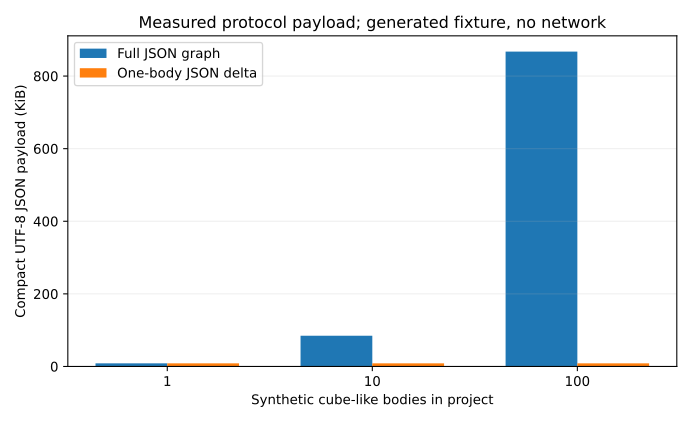

The file beside this chart, header and first rows:
bodies, full_nodes, full_rels, delta_nodes, delta_rels, full_json_bytes, delta_json_bytes, delta_fraction, merge_median_ms, merge_peak_kib
1, 60, 59, 60, 59, 8735, 8735, 1.0, 9.478, 174.0
10, 600, 590, 60, 59, 86738, 8735, 0.1007, 52.48, 966.9
100, 6000, 5900, 60, 59, 888188, 8735, 0.00983, 513.4, 9167
